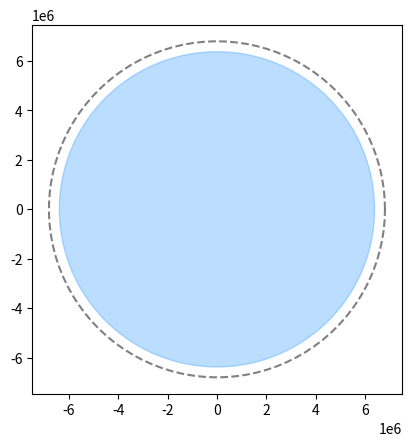

Source code (Python):
# script to plot the orbit of a satellite around Earth
import numpy as np
import matplotlib.pyplot as plt
import matplotlib.patches as patches
from matplotlib.animation import FuncAnimation 

G = 6.6743e-11 # m^3kg^-1s^-2
M_E = 5.9722e24 # kg
R_E = 6.378e6 # m
h = 4.2e5 # orbit of satellite above Earth

r = R_E + h # total distance to Earth's centre

# calculate velocity
v_s = np.sqrt((G*M_E)/r)

# calculate angular velocity
w_s = v_s / r

# calculate position for plot
t_pos = np.linspace(0, (2*np.pi/w_s), 100)

# calculate angle at time t
theta_s = w_s * t_pos

# satellite position at time t
x_s = r*np.cos(theta_s)
y_s = r*np.sin(theta_s)

# define plot
fig, ax = plt.subplots()
ax.set_aspect('equal')

# moving satellite object
satellite, = ax.plot([], [], 'ro')

# animation
def update(i):
	satellite.set_data(x_s[i], y_s[i])
	return satellite,

# plot positions
earth = patches.Circle((0, 0), R_E, color = 'dodgerblue', alpha = 0.3)
ax.add_patch(earth)
ax.plot(x_s,y_s,'gray',linestyle='--')
ani = FuncAnimation(fig, update, frames=len(x_s), interval=30)
plt.show()
